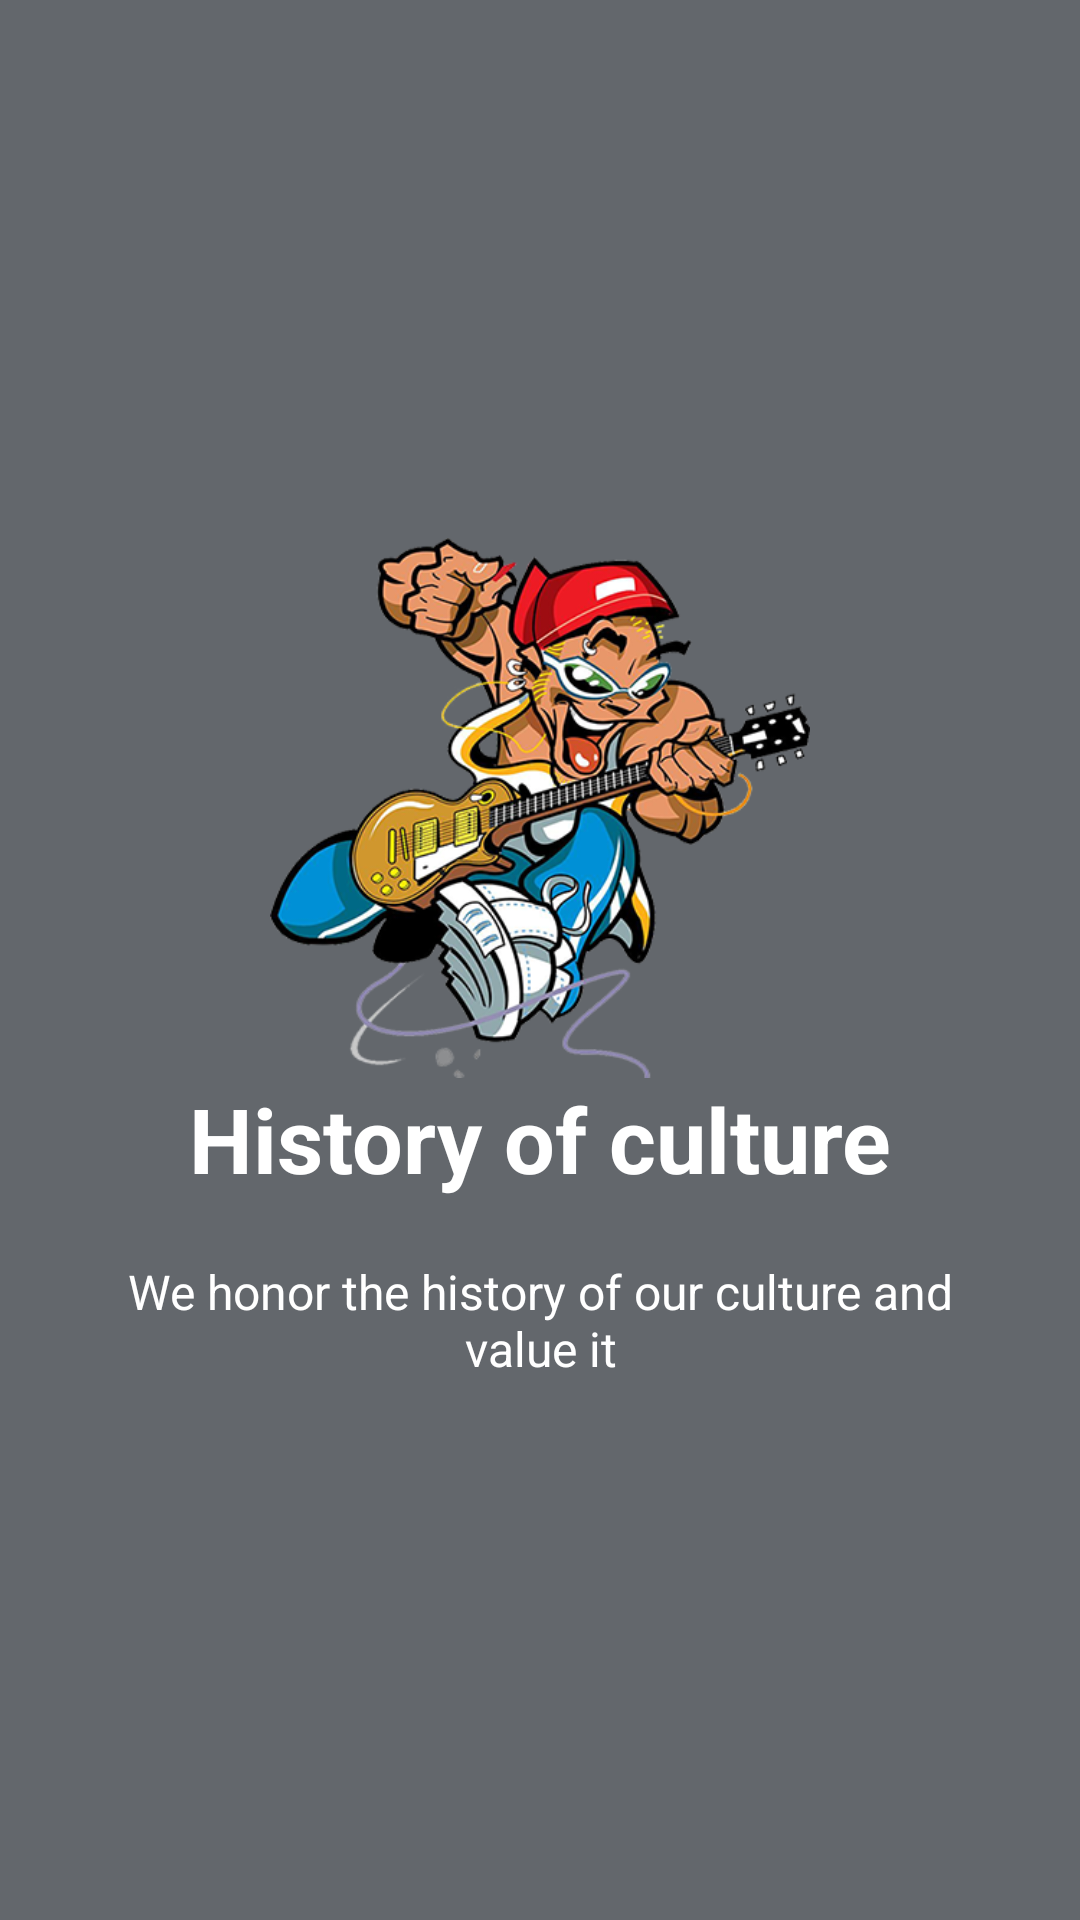

Here is an Android app screen rendered from its layout file. Give the layout XML and the strings, colors and styles it references.
<!-- AndroidManifest.xml: application theme AppTheme -->
<!-- res/layout/welcome_slide3.xml -->
<?xml version="1.0" encoding="utf-8"?>
<RelativeLayout xmlns:android="http://schemas.android.com/apk/res/android"
    android:layout_width="match_parent"
    android:layout_height="match_parent"
    android:background="@color/bg_screen3">

    <LinearLayout
        android:layout_width="wrap_content"
        android:layout_height="wrap_content"
        android:layout_centerInParent="true"
        android:gravity="center_horizontal"
        android:orientation="vertical">

        <ImageView
            android:layout_width="@dimen/img_width_height"
            android:layout_height="@dimen/img_width_height"
            android:src="@drawable/page3" />

        <TextView
            android:layout_width="wrap_content"
            android:layout_height="wrap_content"
            android:text="@string/slide_3_title"
            android:textColor="@android:color/white"
            android:textSize="@dimen/slide_title"
            android:textStyle="bold" />

        <TextView
            android:layout_width="wrap_content"
            android:layout_height="wrap_content"
            android:layout_marginTop="20dp"
            android:paddingLeft="@dimen/desc_padding"
            android:paddingRight="@dimen/desc_padding"
            android:text="@string/slide_3_desc"
            android:textAlignment="center"
            android:textColor="@android:color/white"
            android:textSize="@dimen/slide_desc" />

    </LinearLayout>

</RelativeLayout>
<!-- resources referenced by this layout -->
<resources>
  <color name="bg_screen3">#63676c</color>
  <dimen name="desc_padding">40dp</dimen>
  <dimen name="img_width_height">180dp</dimen>
  <dimen name="slide_desc">16dp</dimen>
  <dimen name="slide_title">30dp</dimen>
  <!-- drawable page3: png bitmap (drawable-hdpi, 81929 bytes) -->
  <string name="slide_3_desc">We honor the history of our culture and value it</string>
  <string name="slide_3_title">History of culture</string>
</resources>
